4-way image classification set "Image_for_classification" from GitHub (akellasrinivas/hypertensia); label vocabulary: hypertensive retinopathy mask, hypertensive retinopathy pre-treatment, non hypertensive retinopathy, non hypertensive retinopathy pre-treatment.

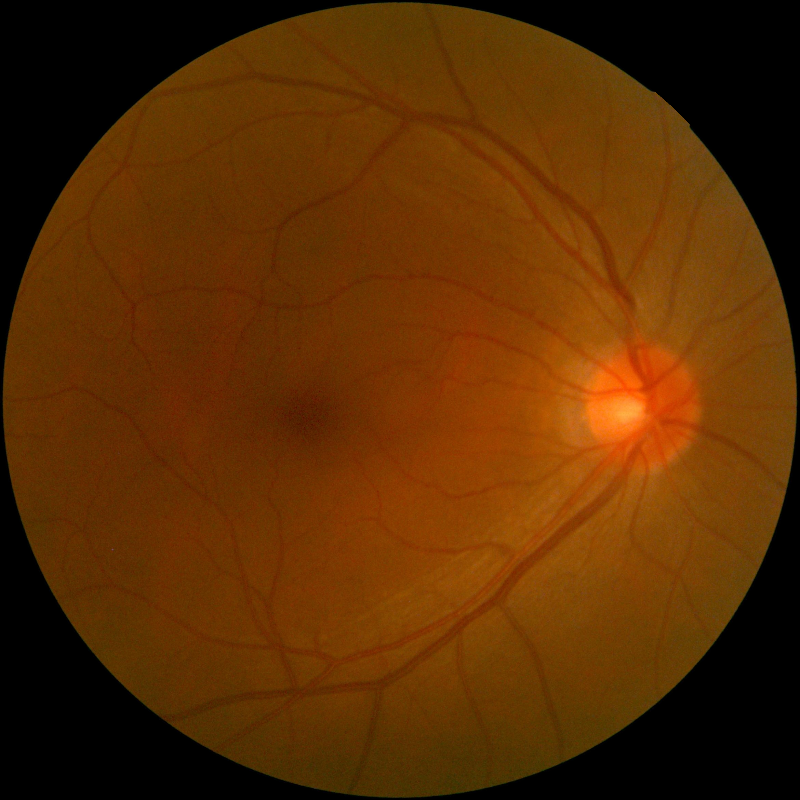
Label: non hypertensive retinopathy

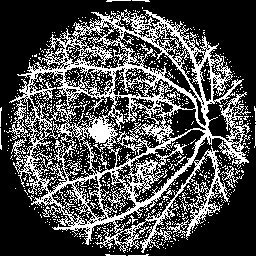
Label: hypertensive retinopathy mask

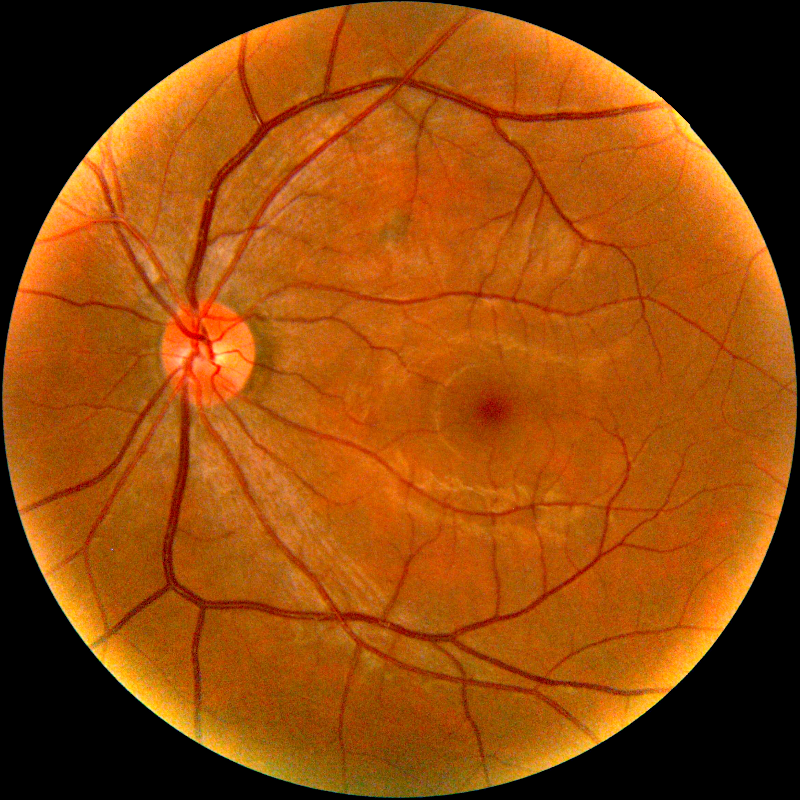
Label: non hypertensive retinopathy pre-treatment

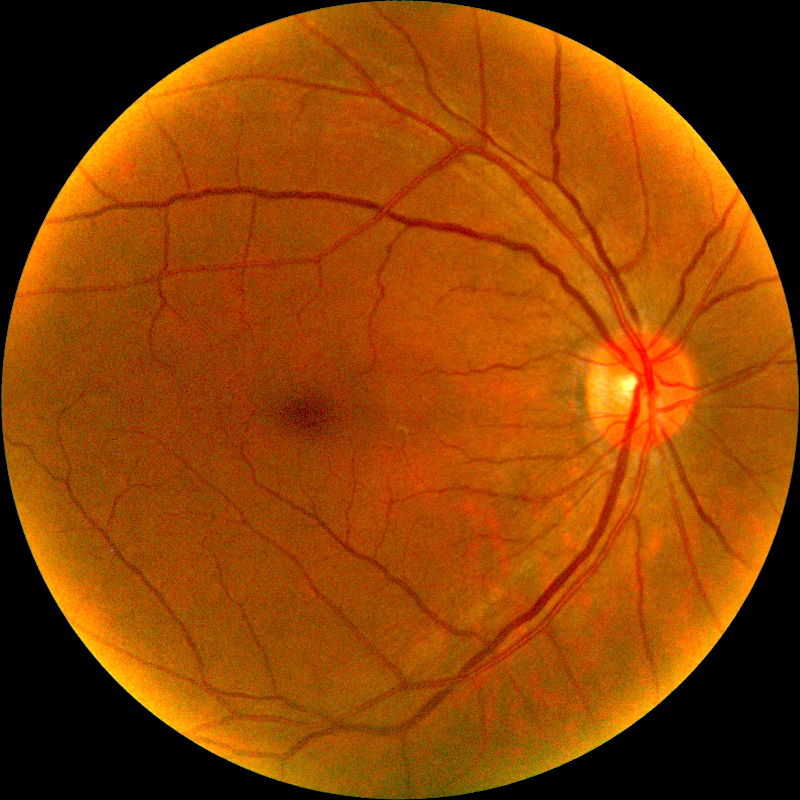
Label: non hypertensive retinopathy pre-treatment

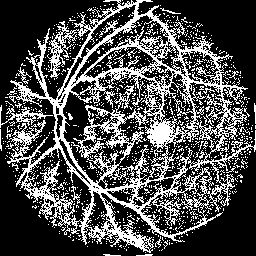
Label: hypertensive retinopathy mask

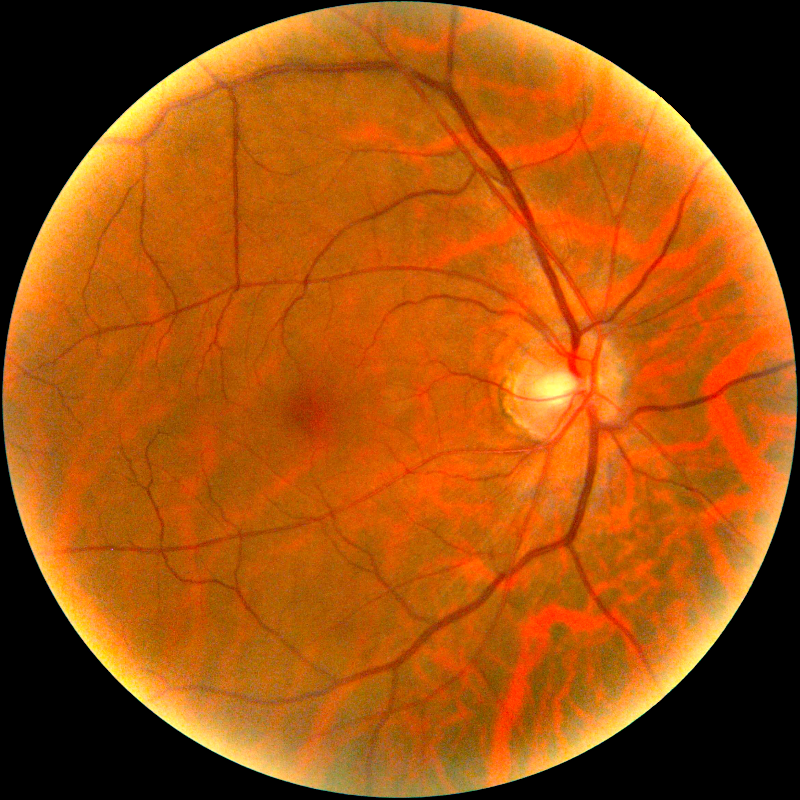
Label: hypertensive retinopathy pre-treatment
